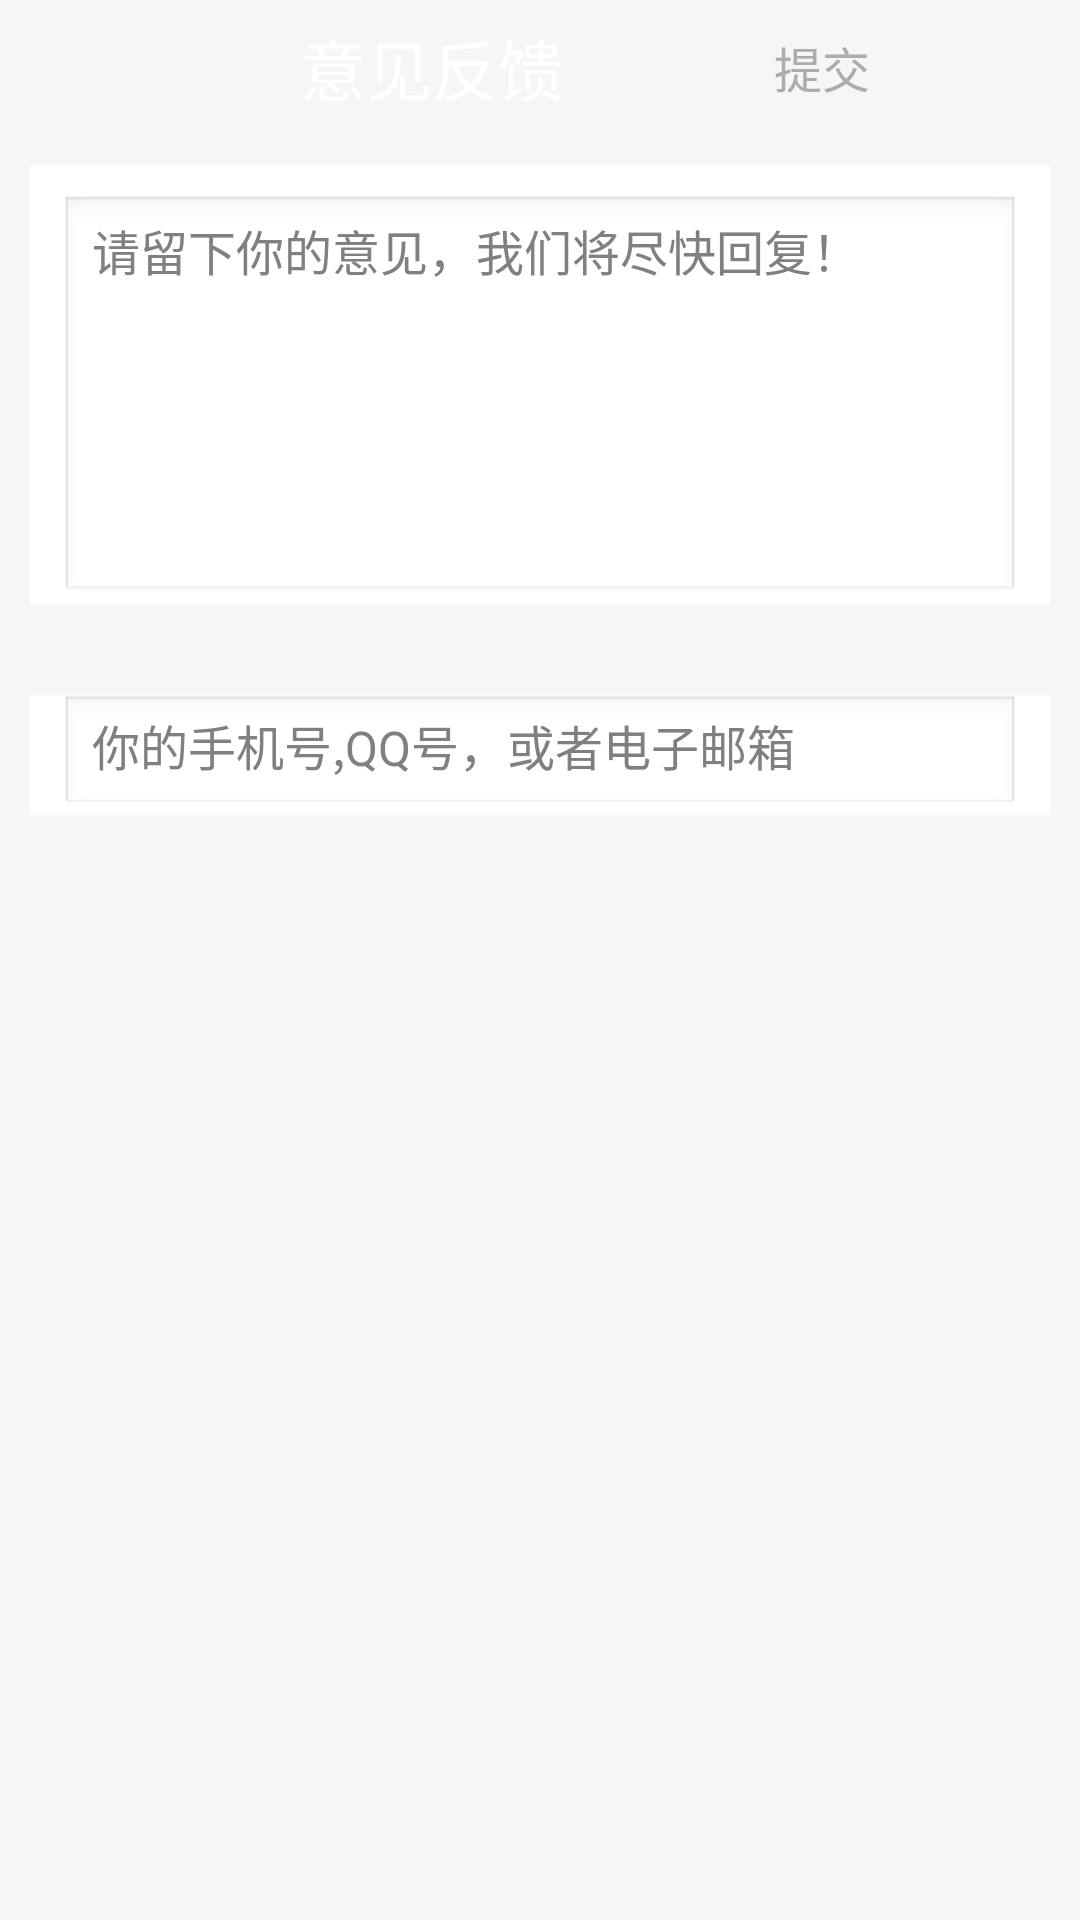

Android layout source for this screen:
<!-- AndroidManifest.xml: application theme android:Theme.Light.NoTitleBar -->
<!-- res/layout/activity_contact.xml -->
<?xml version="1.0" encoding="utf-8"?>

<LinearLayout xmlns:android="http://schemas.android.com/apk/res/android"
    android:layout_width="match_parent"
    android:layout_height="match_parent"
    android:background="#F4F6F7"
    android:orientation="vertical" >

    <LinearLayout
        android:layout_width="match_parent"
        android:layout_height="45.0dip"
        android:background="@drawable/bg_title_bar"
        android:orientation="horizontal" >

        <ImageButton
            android:id="@+id/back_home"
            android:layout_width="wrap_content"
            android:layout_height="wrap_content"
            android:layout_gravity="center"
            android:layout_marginLeft="20dip"
            android:background="@drawable/top_back" />

        <TextView
            android:layout_width="wrap_content"
            android:layout_height="wrap_content"
            android:layout_gravity="center_vertical"
            android:layout_marginLeft="80dip"
            android:singleLine="true"
            android:text="意见反馈"
            android:textColor="#ffffff"
            android:textSize="22sp" />

        <TextView
            android:id="@+id/submit"
            android:layout_width="wrap_content"
            android:layout_height="wrap_content"
            android:layout_gravity="center_vertical"
            android:layout_marginLeft="70dip"
            android:text="提交"
            android:textColor="#A9ADAF"
            android:textSize="16sp" />
    </LinearLayout>

    <LinearLayout
        android:layout_width="match_parent"
        android:layout_height="wrap_content"
        android:layout_marginLeft="10dip"
        android:layout_marginRight="10dip"
        android:layout_marginTop="10dip"
        android:background="#ffffff"
        android:orientation="horizontal" >

        <EditText
            android:id="@+id/content"
            android:layout_width="match_parent"
            android:layout_height="wrap_content"
            android:layout_marginLeft="10dip"
            android:layout_marginRight="10dip"
            android:layout_marginTop="10dip"
            android:gravity="left|top"
            android:hint="请留下你的意见，我们将尽快回复！"
            android:inputType="textMultiLine"
            android:minLines="6"
            android:textSize="16sp" />
    </LinearLayout>
      <LinearLayout
        android:layout_width="match_parent"
        android:layout_height="wrap_content"
        android:layout_marginLeft="10dip"
        android:layout_marginRight="10dip"
        android:layout_marginTop="30dip"
        android:background="#ffffff"
        android:orientation="horizontal" >

        <EditText
            android:id="@+id/address"
            android:layout_width="match_parent"
            android:layout_height="40dip"
            android:layout_marginLeft="10dip"
            android:layout_marginRight="10dip"
            android:gravity="left|top"
            android:hint="你的手机号,QQ号，或者电子邮箱"
            android:textSize="16sp" />
    </LinearLayout>

</LinearLayout>
<!-- resources referenced by this layout -->
<resources>

</resources>
